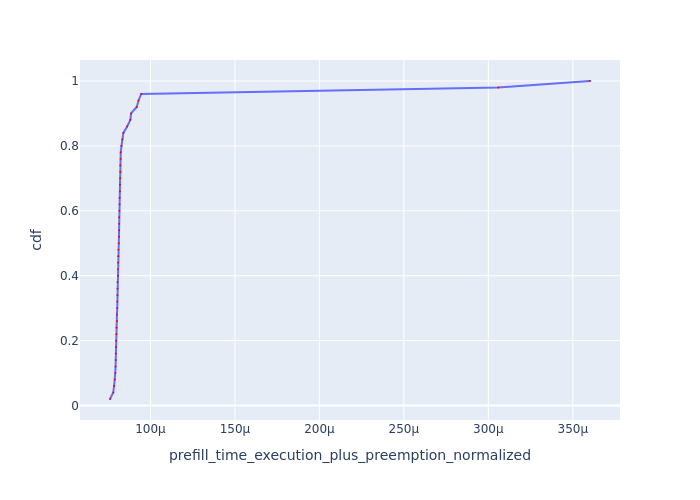

The table this chart was drawn from, first rows:
Request Id, prefill_time_execution_plus_preemption_n…, cdf
0_40, 7.60501471838283e-05, 0.02
0_19, 7.797713151576566e-05, 0.04
0_2, 7.843711209163153e-05, 0.06
0_41, 7.894758225772431e-05, 0.08
0_46, 7.916943454029302e-05, 0.1
0_32, 7.934503781783328e-05, 0.12
0_26, 7.939212925238463e-05, 0.14
0_31, 7.950381144004694e-05, 0.16
0_43, 7.952926225658384e-05, 0.18
0_8, 7.966176132169042e-05, 0.2
0_49, 7.980801918407464e-05, 0.22
0_36, 7.992208436684749e-05, 0.24
0_27, 8.012209582253434e-05, 0.26
0_11, 8.017038272306578e-05, 0.28
0_18, 8.034663507302506e-05, 0.3
0_10, 8.039984937438082e-05, 0.32
0_9, 8.043213638371532e-05, 0.34
0_30, 8.048787524493107e-05, 0.36
0_25, 8.052923850971526e-05, 0.38
0_35, 8.072480006394433e-05, 0.4
0_47, 8.073877264204312e-05, 0.42
0_37, 8.079905608060903e-05, 0.44
0_33, 8.093797626810832e-05, 0.46
0_38, 8.104973400469032e-05, 0.48
0_13, 8.126364474440982e-05, 0.5
0_45, 8.134164783882549e-05, 0.52
0_21, 8.14296549217708e-05, 0.54
0_14, 8.145843685448926e-05, 0.56
0_48, 8.147986951683249e-05, 0.58
0_29, 8.161276315027437e-05, 0.6
0_24, 8.175693268269328e-05, 0.62
0_44, 8.177328632303381e-05, 0.64
0_12, 8.192193265423449e-05, 0.66
0_16, 8.194243560782051e-05, 0.68
0_5, 8.204319203711618e-05, 0.7
0_20, 8.217607465015858e-05, 0.72
0_34, 8.217695103746703e-05, 0.74
0_22, 8.236727056838716e-05, 0.76
0_7, 8.239722136107918e-05, 0.78
0_15, 8.284652759363858e-05, 0.8
0_42, 8.340352777144693e-05, 0.82
0_17, 8.397492870511194e-05, 0.84
0_39, 8.61918268472714e-05, 0.86
0_28, 8.808175528874687e-05, 0.88
0_4, 8.852015221119573e-05, 0.9
0_23, 9.185350545595394e-05, 0.92
0_3, 9.296148174742364e-05, 0.94
0_0, 9.45345659450015e-05, 0.96
0_6, 0.0003059, 0.98
0_1, 0.0003602, 1.0
